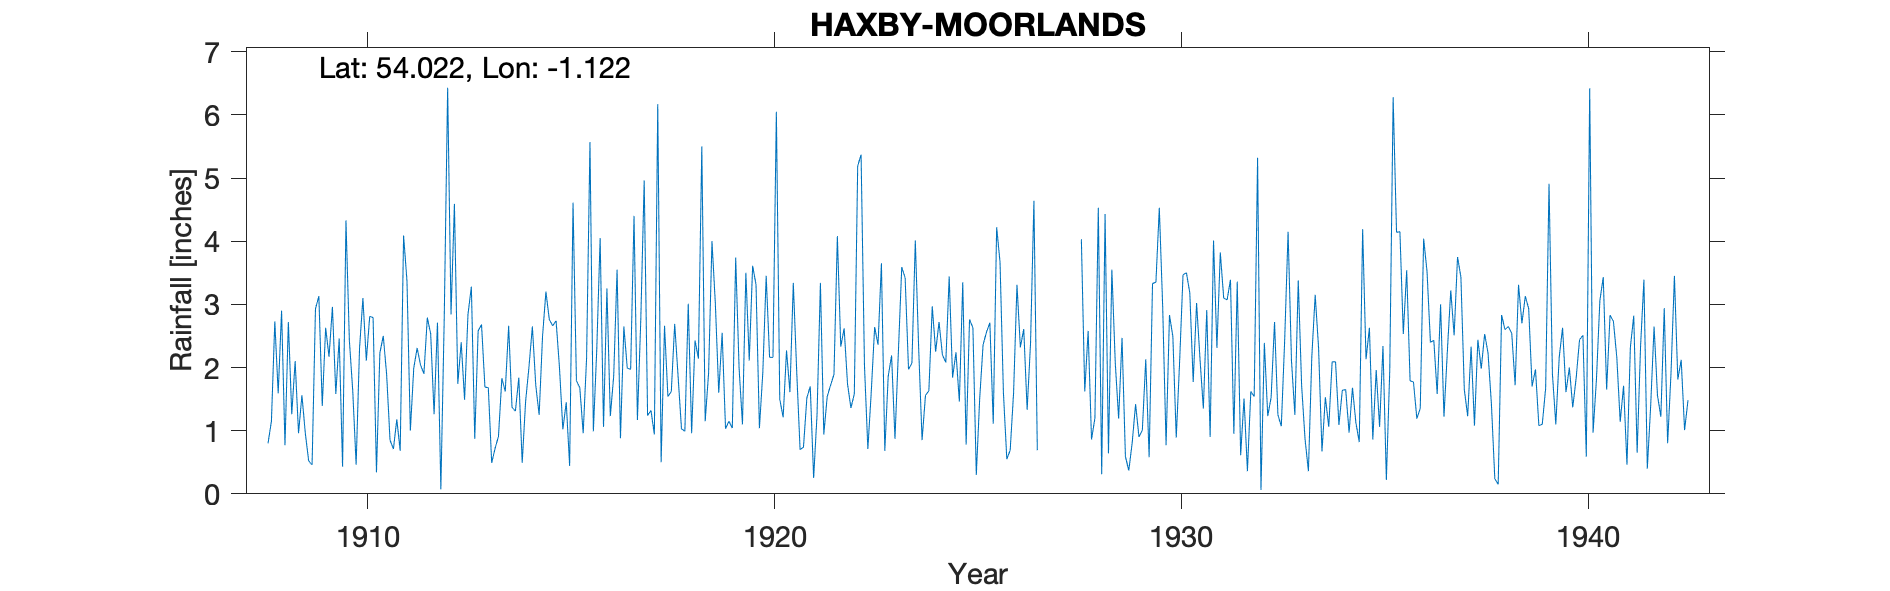

Data behind this chart, as committed beside it:
HAXBY - MOORLANDS, , , , , , , , , , , , , , , , , , , , , , , 
Grid ref, SE576588, Long, -1.122, Lat, 54.02, Elevation, 58, ft, , , , , , , , , , , , , , , 
Station no, 3450, , , , , , , , , , , , , , , , , , , , , , 
, 1908, 1909, 1910, 1911, 1912, 1913, 1914, 1915, 1916, 1917, 1918, 1919, 1920, 1921, 1922, 1923, 1924, 1925, 1926, 1927, 1928, 1929, 1930
January, 0.80, 0.52, 2.43, 0.85, 2.53, 3.28, 1.37, 2.66, 0.99, 4.40, 2.69, 3.01, 3.31, 1.94, 4.08, 2.36, 2.29, 1.46, 3.67, , 4.03, 2.47, 2.96
February, 1.15, 0.46, 1.63, 0.71, 1.26, 0.87, 1.31, 2.74, 2.28, 1.17, 1.86, 1.60, 1.04, 0.70, 2.33, 3.65, 0.85, 3.35, 1.60, , 1.62, 0.59, 0.77
March, 2.73, 2.93, 0.46, 1.18, 2.71, 2.58, 1.84, 2.00, 4.05, 2.77, 1.03, 2.55, 1.92, 0.74, 2.62, 0.68, 1.56, 0.78, 0.55, , 2.58, 0.37, 2.83
April, 1.59, 3.13, 2.30, 0.68, 0.07, 2.68, 0.49, 1.02, 1.06, 4.96, 0.99, 1.03, 3.45, 1.52, 1.74, 1.86, 1.63, 2.76, 0.69, , 0.86, 0.81, 2.49
May, 2.90, 1.39, 3.10, 4.09, 2.80, 1.69, 1.46, 1.45, 3.25, 1.24, 3.01, 1.15, 2.16, 1.70, 1.36, 2.19, 2.97, 2.63, 1.60, , 1.20, 1.42, 0.89
June, 0.77, 2.63, 2.11, 3.37, 6.43, 1.68, 2.01, 0.44, 1.23, 1.32, 0.96, 1.04, 2.16, 0.25, 1.58, 0.87, 2.25, 0.30, 3.31, , 4.53, 0.90, 2.10
July, 2.72, 2.17, 2.81, 1.00, 2.84, 0.49, 2.65, 4.61, 1.86, 0.94, 2.43, 3.74, 6.05, 1.25, 5.19, 2.24, 2.72, 1.51, 2.32, , 0.31, 1.01, 3.47
August, 1.26, 2.96, 2.79, 1.99, 4.59, 0.72, 1.72, 1.79, 3.55, 6.17, 2.14, 1.99, 1.50, 3.34, 5.37, 3.59, 2.20, 2.36, 2.61, , 4.43, 2.13, 3.50
September, 2.10, 1.58, 0.34, 2.31, 1.74, 0.91, 1.25, 1.68, 0.88, 0.50, 5.50, 1.10, 1.21, 0.94, 2.03, 3.42, 2.08, 2.56, 1.33, , 0.64, 0.58, 3.18
October, 0.96, 2.46, 2.23, 2.04, 2.40, 1.83, 2.49, 0.96, 2.65, 2.66, 1.15, 3.50, 2.27, 1.54, 0.71, 1.97, 3.44, 2.71, 2.38, , 3.55, 3.33, 1.77
November, 1.56, 0.43, 2.50, 1.90, 1.49, 1.62, 3.20, 2.15, 1.99, 1.54, 1.91, 2.11, 1.61, 1.72, 1.61, 2.07, 1.84, 1.11, 4.64, , 2.08, 3.35, 3.02
December, 0.96, 4.33, 1.89, 2.79, 2.84, 2.66, 2.76, 5.57, 1.97, 1.62, 4.00, 3.61, 3.34, 1.89, 2.64, 4.01, 2.24, 4.22, 0.69, , 1.19, 4.53, 2.14
Total, 19.50, 24.99, 24.59, 22.91, 31.70, 21.01, 22.55, 27.07, 25.76, 29.29, 27.67, 26.43, 30.02, 17.53, 31.26, 28.91, 26.07, 25.75, 25.39, , 27.02, 21.49, 29.12
TYRain_1900-1909_22_pt1/096, , , , , , , , , , , , , , , , , , , , , , , 
TYRain_1910-1919_21_pt1/004, , , , , , , , , , , , , , , , , , , , , , , 
TYRain_1920-1930_23_pt1/215, , , , , , , , , , , , , , , , , , , , , , , 
TYRain_1931-1940_20_pt1/003, , , , , , , , , , , , , , , , , , , , , , , 
TYRain_1941-1950_22_pt1/189, , , , , , , , , , , , , , , , , , , , , , , 
# Readings for 1927 are calculated from …, , , , , , , , , , , , , , , , , , , , , , , 
